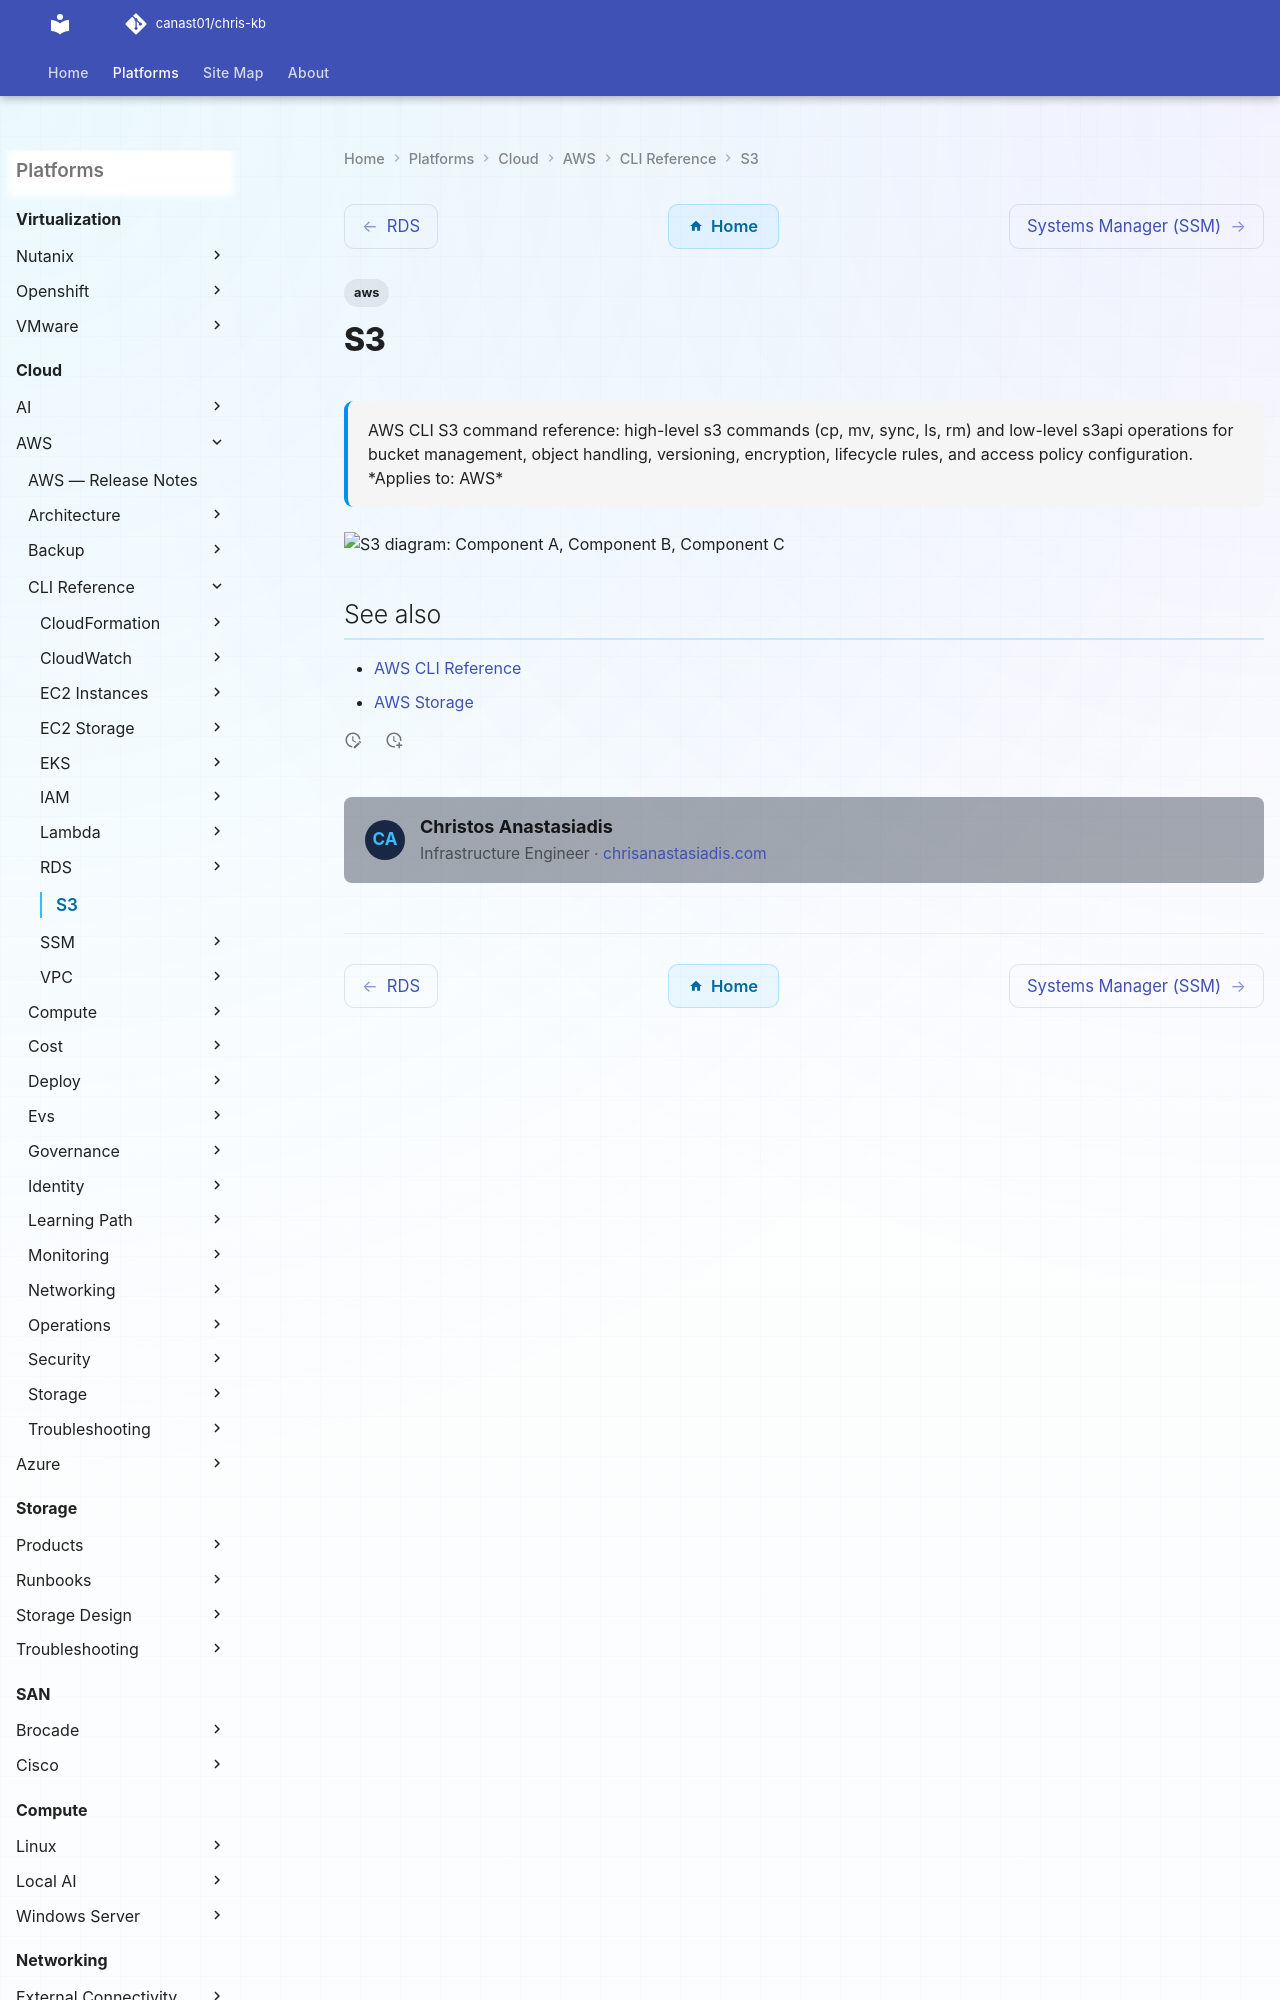

repository: canast01/chris-kb · page: cloud/aws/cli-reference/s3/index.html · generator: mkdocs

---
tags:
  - aws
description: "AWS CLI S3 command reference: high-level s3 commands (cp, mv, sync, ls, rm) and low-level s3api operations for bucket management, object handling..."
---
# S3

<div class="kb-summary">
AWS CLI S3 command reference: high-level s3 commands (cp, mv, sync, ls, rm) and low-level s3api operations for bucket management, obje
